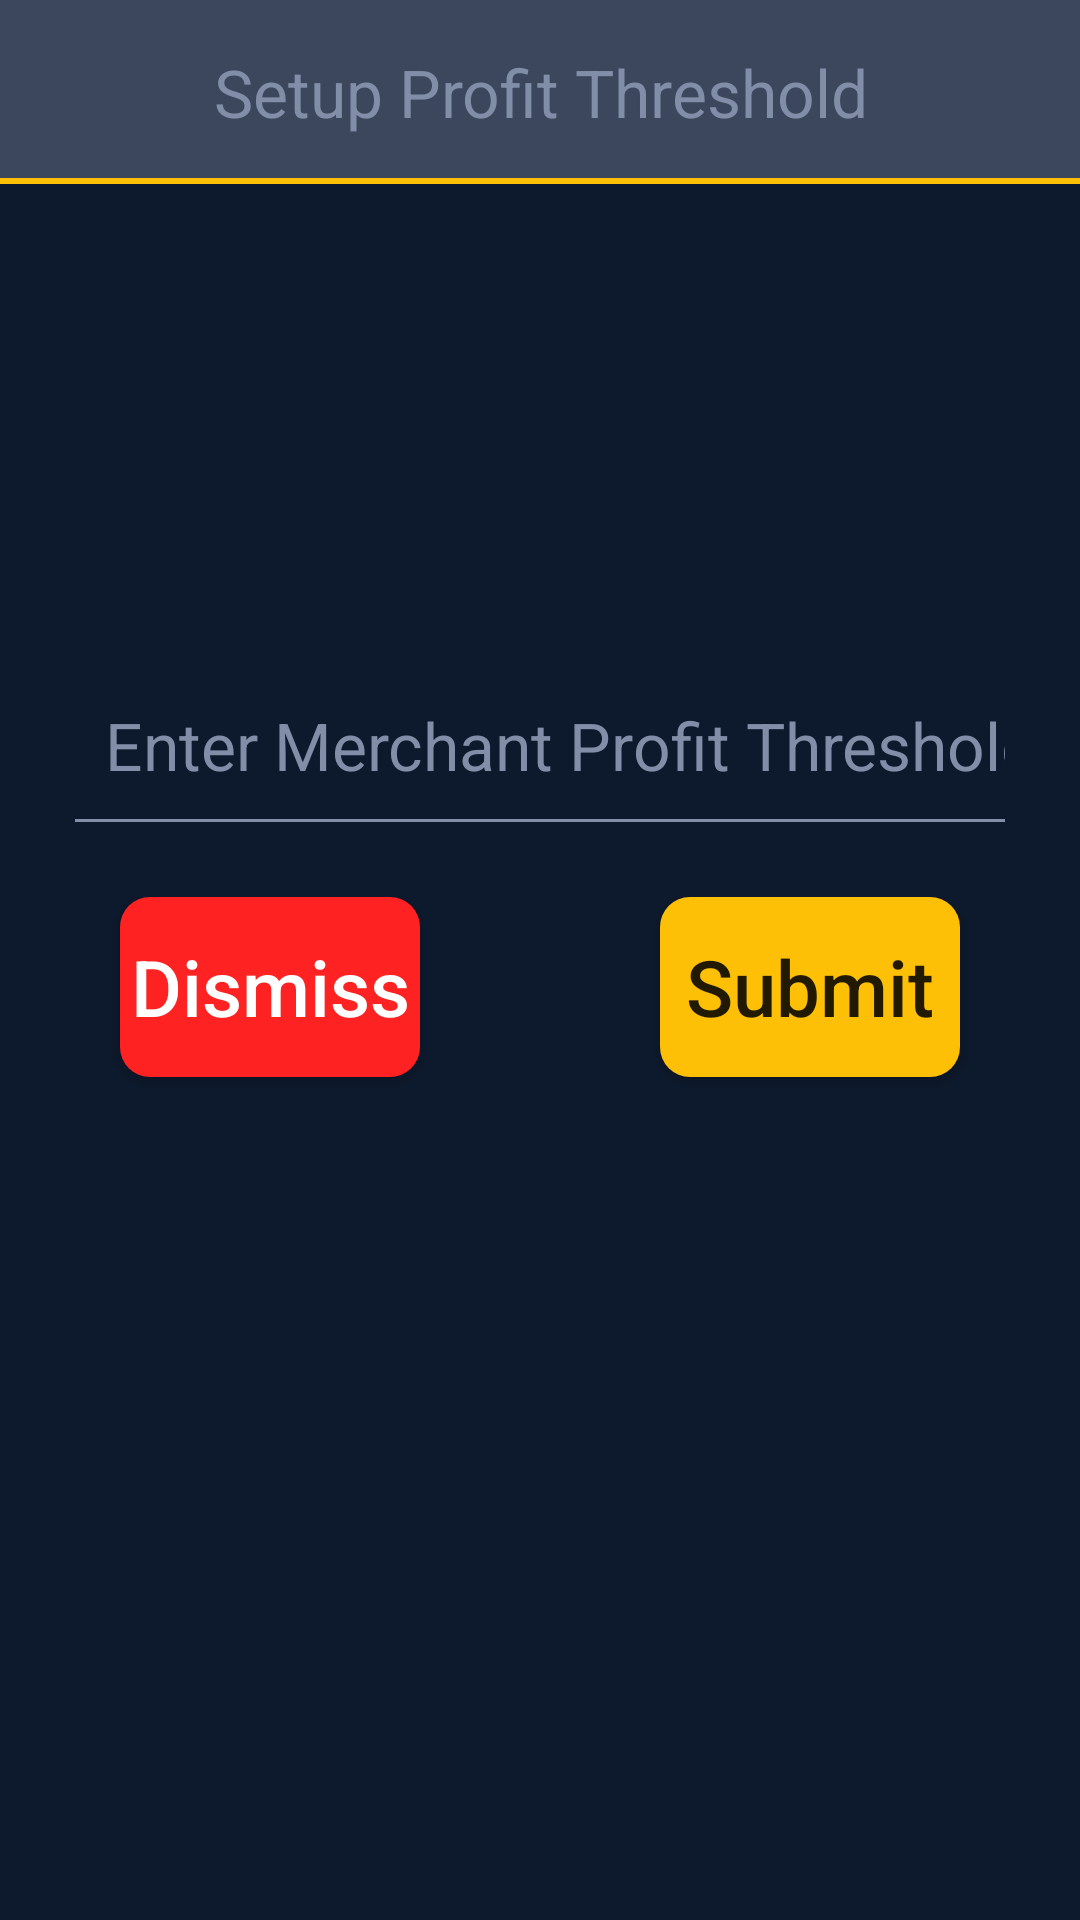

Android layout source for this screen:
<!-- AndroidManifest.xml: application theme AppTheme -->
<!-- res/layout/activity_setup_profit_threshold.xml -->
<?xml version="1.0" encoding="utf-8"?>
<RelativeLayout android:layout_height="match_parent"
    android:layout_width="match_parent"
    xmlns:android="http://schemas.android.com/apk/res/android">
    <TextView
        android:background="@drawable/background_scanqractivity_title"
        android:gravity="center_horizontal"
        android:id="@+id/text_minMaxBalance_header"
        android:layout_height="wrap_content"
        android:layout_width="match_parent"
        android:padding="16dp"
        android:text="Setup Profit Threshold"
        android:textColor="@color/text_hint_color"
        style="@android:style/TextAppearance.Large"
        />
    <LinearLayout
        android:layout_centerInParent="true"
        android:gravity="center_horizontal"
        android:layout_height="wrap_content"
        android:layout_width="600dp"
        android:orientation="vertical">



        <LinearLayout
            android:layout_height="wrap_content"
            android:layout_margin="25dp"
            android:layout_marginTop="20dp"
            android:layout_width="match_parent"
            android:orientation="vertical">

            <EditText
                style="@android:style/TextAppearance.Large"
                android:background="@drawable/background_transparent"
                android:drawablePadding="10dp"
                android:gravity="bottom"
                android:hint="Enter Merchant Profit Threshold"
                android:id="@+id/edit_minMaxBalance_minBalance"
                android:inputType="numberDecimal"
                android:layout_height="wrap_content"
                android:layout_marginBottom="@dimen/editText_bottomMargin"
                android:layout_marginTop="@dimen/editText_topMargin"
                android:layout_weight="1"
                android:layout_width="match_parent"
                android:paddingLeft="10dp"
                android:singleLine="true"
                android:textColor="@color/text_hint_color"
                android:textColorHint="@color/text_hint_color"
                android:textCursorDrawable="@drawable/cursor_drawable" />

            <View
                android:background="@color/text_hint_color"
                android:layout_height="1dp"
                android:layout_weight="0"
                android:layout_width="match_parent" />
        </LinearLayout>
    <LinearLayout
        android:layout_width="match_parent"
        android:layout_height="wrap_content">

        <Button
            android:id="@+id/cancel"
            android:layout_width="0dp"
            android:layout_height="60dp"
            android:layout_gravity="center_horizontal"
            android:layout_margin="40dp"
            android:layout_weight="1"
            android:background="@drawable/background_cancel_button_all_rounded"
            android:minHeight="80dp"
            android:text="Dismiss"
            android:textAllCaps="false"
            android:textColor="@android:color/white"
            android:textSize="26sp" />
        <Button
            android:background="@drawable/button_background"
            android:id="@+id/button_minMaxBalance_submit"
            android:layout_gravity="center_horizontal"
            android:layout_height="60dp"
            android:layout_width="0dp"
            android:layout_weight="1"
            android:minHeight="80dp"
            android:layout_margin="40dp"
            android:text="Submit"
            android:textAllCaps="false"
            android:textSize="26sp" />
        </LinearLayout>
    </LinearLayout>
</RelativeLayout>
<!-- resources referenced by this layout -->
<resources>
  <color name="text_hint_color">#828EA7</color>
  <dimen name="editText_bottomMargin">10dp</dimen>
  <dimen name="editText_topMargin">8dp</dimen>
  <!-- drawable background_cancel_button_all_rounded (drawable) -->
  <?xml version="1.0" encoding="utf-8"?>
  
  <selector xmlns:android="http://schemas.android.com/apk/res/android">
      <item android:state_pressed="true">
          <shape android:shape="rectangle">
              <solid android:color="@color/gray" />
              <corners android:topRightRadius="@dimen/cancel_button_roundness_radius"
                  android:bottomRightRadius="@dimen/cancel_button_roundness_radius"/>
          </shape>
      </item>
      <item>
          <shape android:shape="rectangle">
              <corners android:radius="@dimen/cancel_button_roundness_radius"/>
              <solid android:color="@color/cancel_button_color"/>
          </shape>
      </item>
  </selector>
  <!-- drawable background_scanqractivity_title (drawable) -->
  <?xml version="1.0" encoding="utf-8"?>
  
  <layer-list xmlns:android="http://schemas.android.com/apk/res/android">
  
      <item>
          <shape android:shape="rectangle">
              <solid android:color="@color/colorAccent" />
              <padding android:bottom="2dp"/>
          </shape>
      </item>
      <item>
          <shape android:shape="rectangle">
              <solid android:color="@color/qractivity_title_color" />
  
  
          </shape>
      </item>
  </layer-list>
  <!-- drawable background_transparent (drawable) -->
  <?xml version="1.0" encoding="utf-8"?>
  
  <selector xmlns:android="http://schemas.android.com/apk/res/android">
  <item>
  <shape>
      <solid android:color="#00000000"/>
  </shape>
  </item>
  </selector>
  <!-- drawable button_background (drawable) -->
  <?xml version="1.0" encoding="utf-8"?>
  
  <selector xmlns:android="http://schemas.android.com/apk/res/android">
  <item android:state_pressed="true">
      <shape android:shape="rectangle">
          <solid android:color="@color/gray" />
          <corners android:radius="10dp" />
      </shape>
  </item>
  <item >
      <shape android:shape="rectangle">
          <corners android:radius="10dp" />
          <solid android:color="@color/app_theme_color" />
      </shape>
  </item>
  </selector>
  <!-- drawable cursor_drawable (drawable) -->
  <?xml version="1.0" encoding="utf-8"?>
  
  <shape android:shape="rectangle" xmlns:android="http://schemas.android.com/apk/res/android" >
      <size android:width="1dp" />
      <solid android:color="@color/text_color"  />
  </shape>
  <style name="AppTheme" parent="Theme.AppCompat.Light.NoActionBar">
          
          <item name="colorPrimary">@color/colorPrimary</item>
          <item name="colorPrimaryDark">@color/colorPrimaryDark</item>
          <item name="colorAccent">@color/colorAccent</item>
          <item name="android:windowBackground">@color/app_background</item>
      </style>
  <color name="gray">#35000000</color>
  <dimen name="cancel_button_roundness_radius">10dp</dimen>
  <color name="cancel_button_color">#FF2222</color>
  <color name="colorAccent">#FDC006</color>
  <color name="qractivity_title_color">#3C475D</color>
  <color name="app_theme_color">#FDC006</color>
  <color name="text_color">#FCFDFD</color>
  <color name="colorPrimary">#0D192C</color>
  <color name="colorPrimaryDark">#010E20</color>
  <color name="app_background">#0D192C</color>
</resources>
